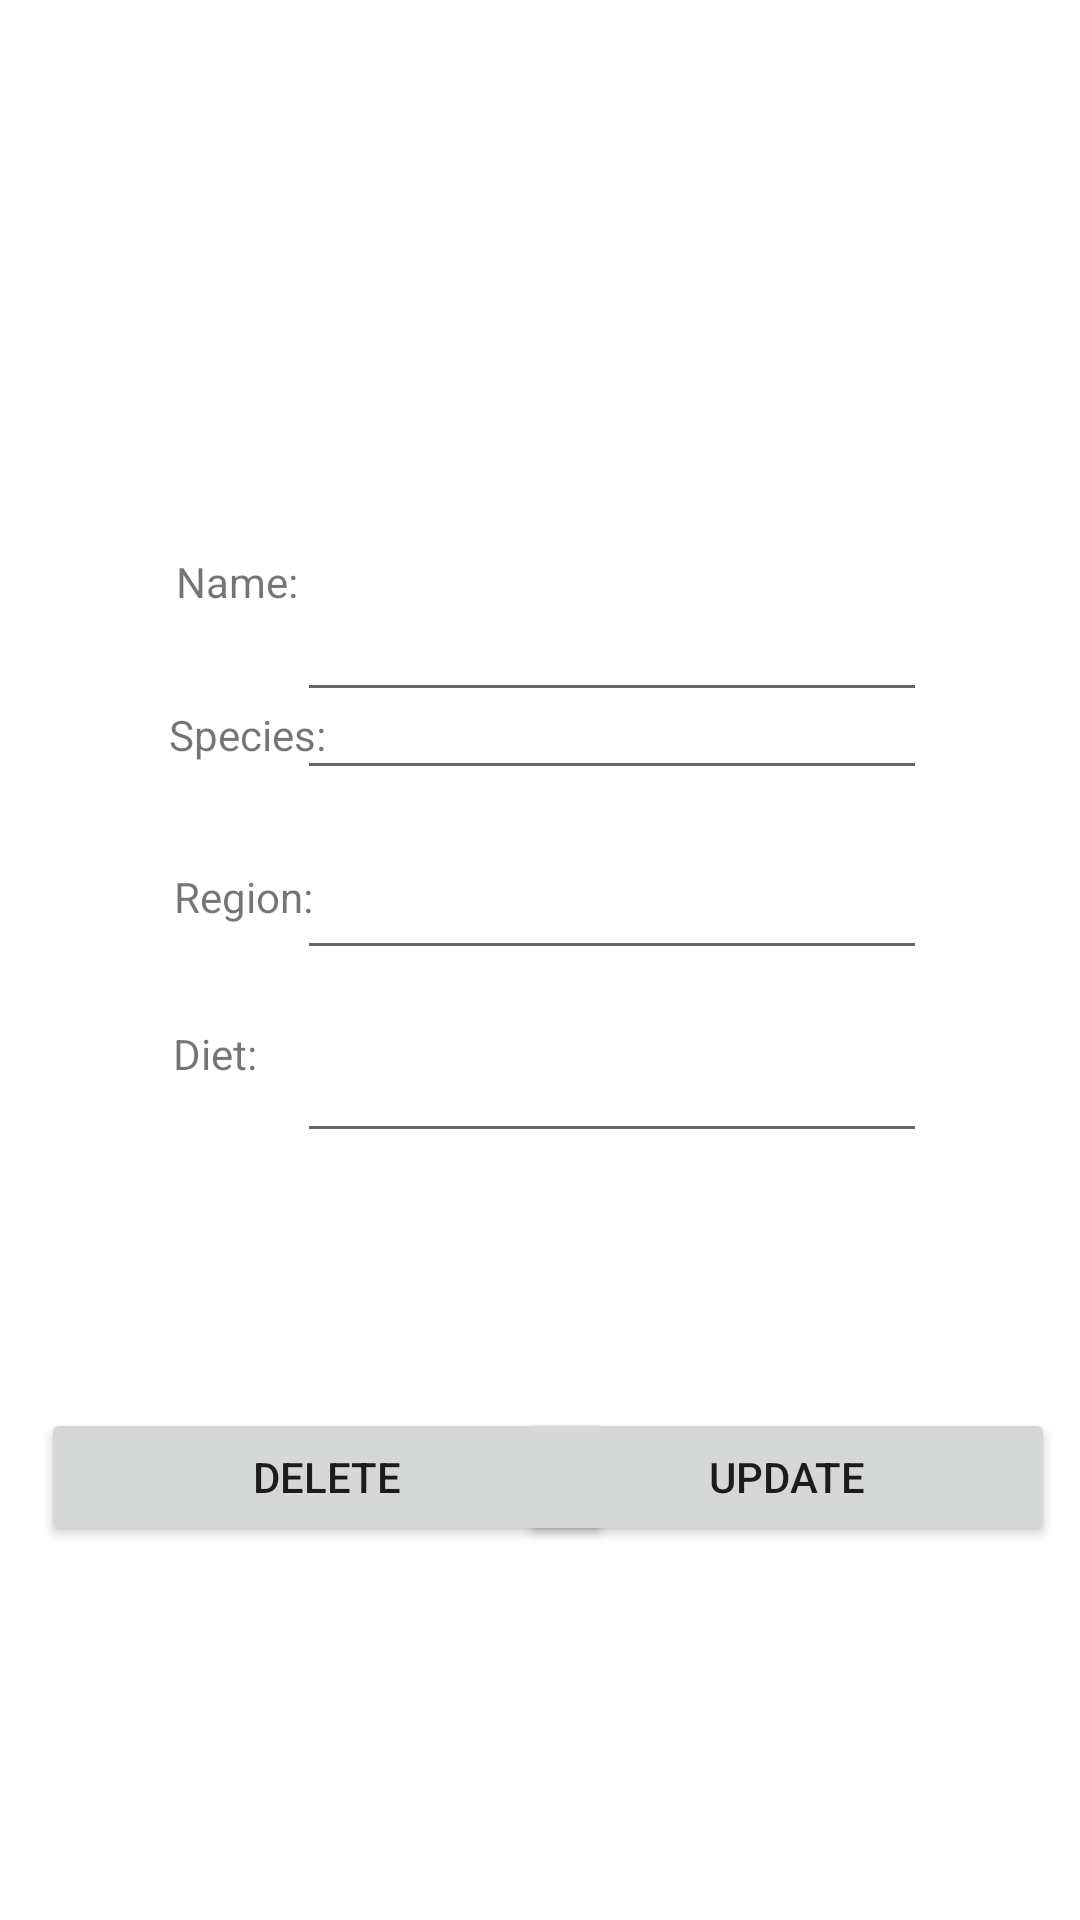

Android layout source for this screen:
<!-- AndroidManifest.xml: application theme Theme.AnimalTracker2 -->
<!-- res/layout/fragment_animal_details.xml -->
<?xml version="1.0" encoding="utf-8"?>
<androidx.constraintlayout.widget.ConstraintLayout xmlns:android="http://schemas.android.com/apk/res/android"
    xmlns:app="http://schemas.android.com/apk/res-auto"
    xmlns:tools="http://schemas.android.com/tools"
    android:layout_width="match_parent"
    android:layout_height="match_parent"
    tools:context=".ui.animalDetail.AnimalDetails">

    <TextView
        android:id="@+id/anName"
        android:layout_width="wrap_content"
        android:layout_height="wrap_content"
        android:text="Name: "
        app:layout_constraintBottom_toBottomOf="parent"
        app:layout_constraintEnd_toEndOf="parent"
        app:layout_constraintHorizontal_bias="0.186"
        app:layout_constraintStart_toStartOf="parent"
        app:layout_constraintTop_toTopOf="parent"
        app:layout_constraintVertical_bias="0.297" />

    <TextView
        android:id="@+id/anSpec"
        android:layout_width="wrap_content"
        android:layout_height="wrap_content"
        android:text="Species: "
        app:layout_constraintBottom_toBottomOf="parent"
        app:layout_constraintEnd_toEndOf="parent"
        app:layout_constraintHorizontal_bias="0.185"
        app:layout_constraintStart_toStartOf="parent"
        app:layout_constraintTop_toTopOf="parent"
        app:layout_constraintVertical_bias="0.379" />

    <TextView
        android:id="@+id/anReg"
        android:layout_width="wrap_content"
        android:layout_height="wrap_content"
        android:text="Region:"
        app:layout_constraintBottom_toBottomOf="parent"
        app:layout_constraintEnd_toEndOf="parent"
        app:layout_constraintHorizontal_bias="0.185"
        app:layout_constraintStart_toStartOf="parent"
        app:layout_constraintTop_toTopOf="parent"
        app:layout_constraintVertical_bias="0.466" />

    <Button
        android:id="@+id/confirmUpdate"
        android:layout_width="179dp"
        android:layout_height="46dp"
        android:text="Update"
        app:layout_constraintBottom_toBottomOf="parent"
        app:layout_constraintEnd_toEndOf="parent"
        app:layout_constraintHorizontal_bias="0.954"
        app:layout_constraintStart_toStartOf="parent"
        app:layout_constraintTop_toTopOf="parent"
        app:layout_constraintVertical_bias="0.79" />

    <Button
        android:id="@+id/confirmDelete"
        android:layout_width="191dp"
        android:layout_height="46dp"
        android:text="Delete"
        app:layout_constraintBottom_toBottomOf="parent"
        app:layout_constraintEnd_toEndOf="parent"
        app:layout_constraintHorizontal_bias="0.08"
        app:layout_constraintStart_toStartOf="parent"
        app:layout_constraintTop_toTopOf="parent"
        app:layout_constraintVertical_bias="0.79" />

    <EditText
        android:id="@+id/editNameField"
        android:layout_width="wrap_content"
        android:layout_height="wrap_content"
        android:layout_marginTop="196dp"
        android:ems="10"
        android:inputType="textPersonName"
        android:text=""
        app:layout_constraintBottom_toTopOf="@+id/speciesField"
        app:layout_constraintEnd_toEndOf="parent"
        app:layout_constraintHorizontal_bias="0.661"
        app:layout_constraintStart_toStartOf="parent"
        app:layout_constraintTop_toTopOf="parent"
        app:layout_constraintVertical_bias="0.947" />

    <EditText
        android:id="@+id/editSpeciesField"
        android:layout_width="wrap_content"
        android:layout_height="wrap_content"
        android:ems="10"
        android:inputType="textPersonName"
        app:layout_constraintBottom_toBottomOf="parent"
        app:layout_constraintEnd_toEndOf="parent"
        app:layout_constraintHorizontal_bias="0.661"
        app:layout_constraintStart_toStartOf="parent"
        app:layout_constraintTop_toTopOf="parent"
        app:layout_constraintVertical_bias="0.371"
        android:text=""/>

    <EditText
        android:id="@+id/editRegionField"
        android:layout_width="wrap_content"
        android:layout_height="wrap_content"
        android:ems="10"
        android:inputType="textPersonName"
        app:layout_constraintBottom_toBottomOf="parent"
        app:layout_constraintEnd_toEndOf="parent"
        app:layout_constraintHorizontal_bias="0.661"
        app:layout_constraintStart_toStartOf="parent"
        app:layout_constraintTop_toBottomOf="@+id/editSpeciesField"
        app:layout_constraintVertical_bias="0.056"
        android:text=""/>

    <EditText
        android:id="@+id/editDietField"
        android:layout_width="wrap_content"
        android:layout_height="wrap_content"
        android:ems="10"
        android:inputType="textPersonName"
        android:text=""
        app:layout_constraintBottom_toBottomOf="parent"
        app:layout_constraintEnd_toEndOf="parent"
        app:layout_constraintHorizontal_bias="0.661"
        app:layout_constraintStart_toStartOf="parent"
        app:layout_constraintTop_toBottomOf="@+id/editSpeciesField"
        app:layout_constraintVertical_bias="0.238" />

    <TextView
        android:id="@+id/textView6"
        android:layout_width="wrap_content"
        android:layout_height="wrap_content"
        android:text="Diet:"
        app:layout_constraintBottom_toBottomOf="parent"
        app:layout_constraintEnd_toEndOf="parent"
        app:layout_constraintHorizontal_bias="0.174"
        app:layout_constraintStart_toStartOf="parent"
        app:layout_constraintTop_toTopOf="parent"
        app:layout_constraintVertical_bias="0.55" />


</androidx.constraintlayout.widget.ConstraintLayout>
<!-- resources referenced by this layout -->
<resources>
  <style name="Theme.AnimalTracker2" parent="Theme.MaterialComponents.DayNight.NoActionBar">
          
          <item name="colorPrimary">@color/color_primary</item>
          <item name="colorPrimaryVariant">@color/color_secondary</item>
          <item name="colorOnPrimary">@color/white</item>
          
          <item name="colorSecondary">@color/color_secondary</item>
          <item name="colorOnSecondary">@color/black</item>
          
          <item name="android:statusBarColor" tools:targetApi="l">?attr/colorPrimaryVariant</item>
          
          <item name="android:windowActionBar">false</item>
          <item name="android:windowNoTitle">true</item>
      </style>
  <color name="color_primary">#0E76CC</color>
  <color name="color_secondary">#2196F3</color>
  <color name="white">#FFFFFFFF</color>
  <color name="black">#FF000000</color>
</resources>
